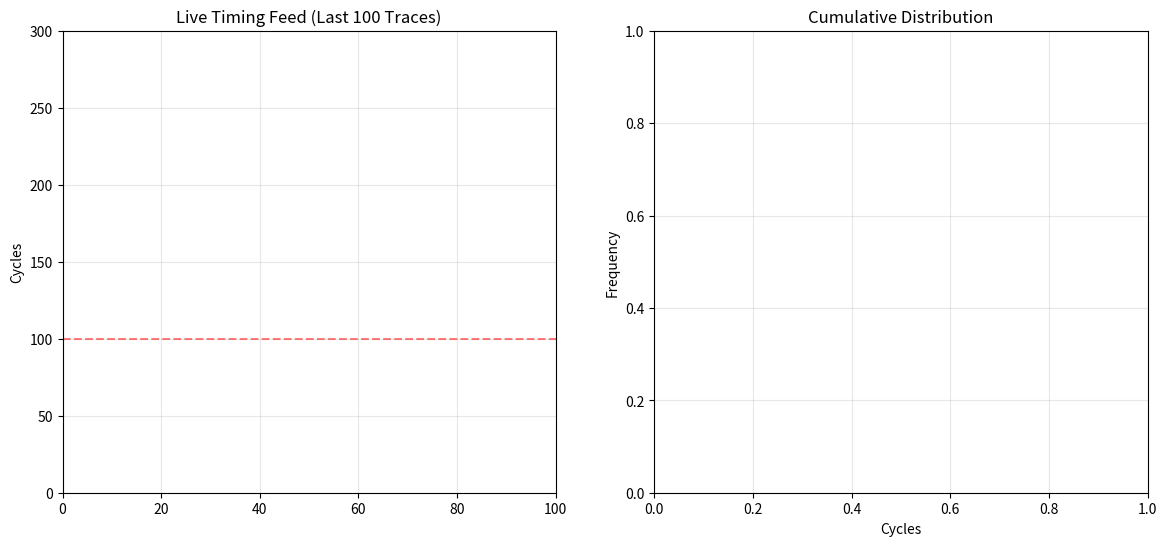

This chart was generated by the following Python code: (Note: this script raises an exception after producing the figure.)
#!/usr/bin/env python3
"""
Advanced Cache Side-Channel Simulation (Flush+Reload) - ANIMATED MODE

This module simulates a CPU cache timing attack using Matplotlib's
FuncAnimation for smooth, real-time visualization.
"""

from pathlib import Path
from typing import Tuple
import sys
import time
import numpy as np
import matplotlib.pyplot as plt
import matplotlib.animation as animation

class CacheTimeSimulator:
    """Simulates CPU cache timing behavior using vectorized operations."""

    def __init__(self, hit_cycles: float = 45.0, miss_cycles: float = 180.0, 
                 noise_std: float = 5.0):
        self.hit_cycles = hit_cycles
        self.miss_cycles = miss_cycles
        self.noise_std = noise_std

    def simulate_batch(self, num_samples: int, secret_key: int, 
                       monitored_index: int) -> Tuple[np.ndarray, np.ndarray]:
        """
        Vectorized simulation of a small batch of traces.
        """
        # 1. Generate random inputs (Plaintext)
        plaintexts = np.random.randint(0, 256, num_samples, dtype=np.uint8)

        # 2. Simulate Victim Logic: SBox[Plaintext XOR Key]
        accessed_indices = plaintexts ^ secret_key

        # 3. Initialize timings with "Miss" latency (base case)
        timings = np.full(num_samples, self.miss_cycles)

        # 4. Apply "Hit" latency where the victim accessed our monitored line
        hits_mask = (accessed_indices == monitored_index)
        timings[hits_mask] = self.hit_cycles

        # 5. Add Gaussian Noise (Jitter)
        noise = np.random.normal(0, self.noise_std, num_samples)
        timings = timings + noise

        # 6. Clip to ensure no negative time cycles
        timings = np.maximum(0, timings)

        return plaintexts, timings

class CacheAttacker:
    """Analyzes timing traces to recover the secret key."""

    @staticmethod
    def recover_key(plaintexts: np.ndarray, timings: np.ndarray, 
                    monitored_index: int, threshold: float = 100.0) -> Tuple[int, float]:
        """
        Attempts to recover the key by analyzing correlation between 
        low timing (Hits) and input plaintexts.
        """
        # 1. Filter for Fast Traces (Cache Hits)
        hit_mask = timings < threshold
        fast_plaintexts = plaintexts[hit_mask]

        if len(fast_plaintexts) == 0:
            return -1, 0.0 # Not enough data yet

        # 2. Key Hypothesis: Key == (Plaintext XOR Monitored_Index)
        key_guesses = fast_plaintexts ^ monitored_index

        # 3. Vote for the most common key
        counts = np.bincount(key_guesses, minlength=256)
        likely_key = np.argmax(counts)
        confidence = counts[likely_key] / len(key_guesses)

        return int(likely_key), confidence

class LiveSimulation:
    """Manages the simulation state, animation, and data storage."""
    
    def __init__(self, secret_key=0x5A, monitored_index=94, duration=10):
        self.secret_key = secret_key
        self.monitored_index = monitored_index
        self.duration = duration
        
        # Components
        self.sim = CacheTimeSimulator(hit_cycles=45, miss_cycles=180, noise_std=5)
        
        # Data Storage
        self.all_plaintexts = []
        self.all_timings = []
        self.start_time = None
        self.is_running = True
        
        # Matplotlib Setup
        # Use 'nbAgg' if running in Jupyter, otherwise default is fine
        self.fig, (self.ax1, self.ax2) = plt.subplots(1, 2, figsize=(14, 6))
        
        # Window Title handling (backend dependent)
        try:
            self.fig.canvas.manager.set_window_title("Live Side-Channel Attack Simulator")
        except AttributeError:
            pass # Some backends don't support this
            
        self.ani = None 
        
        # Setup Plots
        self._setup_plots()

    def _setup_plots(self):
        """Initializes the plot lines and labels."""
        # Plot 1: Rolling Trace View
        self.line_plot, = self.ax1.plot([], [], color='#3498db', lw=1, alpha=0.8)
        self.ax1.axhline(y=100, color='red', linestyle='--', alpha=0.5)
        self.ax1.set_title("Live Timing Feed (Last 100 Traces)")
        self.ax1.set_ylabel("Cycles")
        self.ax1.set_ylim(0, 300)
        self.ax1.set_xlim(0, 100)
        self.ax1.grid(True, alpha=0.3)

        # Plot 2: Cumulative Histogram
        self.ax2.set_title("Cumulative Distribution")
        self.ax2.set_xlabel("Cycles")
        self.ax2.set_ylabel("Frequency")
        self.ax2.grid(True, alpha=0.3)

    # --- FIX IS HERE: Added 'frame' argument ---
    def update(self, frame):
        """Animation callback function."""
        
        # Check Timer
        if self.start_time is None:
            self.start_time = time.time()
            
        elapsed = time.time() - self.start_time
        
        # Stop condition
        if elapsed > self.duration:
            if self.is_running:
                print("\n[*] Time limit reached. Stopping animation.")
                self.is_running = False
                self.ani.event_source.stop()
                plt.close(self.fig)
            return

        # 1. Simulate Batch
        batch_size = 50
        pt_batch, time_batch = self.sim.simulate_batch(
            batch_size, self.secret_key, self.monitored_index
        )
        
        # 2. Store Data
        self.all_plaintexts.append(pt_batch)
        self.all_timings.append(time_batch)
        
        # 3. Prepare Analysis Data
        flat_pt = np.concatenate(self.all_plaintexts)
        flat_time = np.concatenate(self.all_timings)
        
        # 4. Run Attack Logic
        rec_key, conf = CacheAttacker.recover_key(flat_pt, flat_time, self.monitored_index)
        
        # 5. Update Plots
        # -- Update Line --
        display_data = flat_time[-100:]
        self.line_plot.set_data(range(len(display_data)), display_data)
        
        # -- Update Histogram (Clear and redraw) --
        self.ax2.clear()
        self.ax2.hist(flat_time, bins=50, color='#2ecc71', 
                     edgecolor='black', alpha=0.7)
        self.ax2.axvline(x=100, color='red', linestyle='--', label='Threshold')
        self.ax2.set_title("Cumulative Distribution")
        self.ax2.grid(True, alpha=0.3)
        self.ax2.legend(loc='upper right')
        
        # -- Update Title --
        status = "WORKING..." if conf < 0.9 else "CRACKED!"
        self.fig.suptitle(
            f"Time: {elapsed:.1f}s | Status: {status} | Traces: {len(flat_time)} | "
            f"Guess: {hex(rec_key)} ({conf:.1%})", 
            fontsize=16, fontweight='bold'
        )

    def run(self):
        """Starts the animation loop."""
        print(f"[*] Starting Live Simulation. Target Key: {hex(self.secret_key)}")
        print(f"[*] Will stop automatically after {self.duration} seconds.")
        
        self.ani = animation.FuncAnimation(
            self.fig, self.update, interval=50, cache_frame_data=False
        )
        plt.show() # Blocks here
        
        # This runs after the window closes
        self.save_data()

    def save_data(self):
        """Saves collected data to disk."""
        base_dir = Path(__file__).parent.absolute()
        data_dir = base_dir / "data"
        data_dir.mkdir(exist_ok=True)
        
        if self.all_timings:
            flat_pt = np.concatenate(self.all_plaintexts)
            flat_time = np.concatenate(self.all_timings)
            
            np.save(data_dir / "live_traces.npy", flat_time)
            np.save(data_dir / "live_plaintexts.npy", flat_pt)
            print(f"\n[*] Saved {len(flat_time)} traces to {data_dir}")
        else:
            print("\n[*] No data generated.")

if __name__ == "__main__":
    sim_app = LiveSimulation(duration=10)
    try:
        sim_app.run()
    except KeyboardInterrupt:
        print("\n[*] Interrupted by user.")
        # Attempt to save if interrupted
        sim_app.save_data()
        sys.exit(0)
